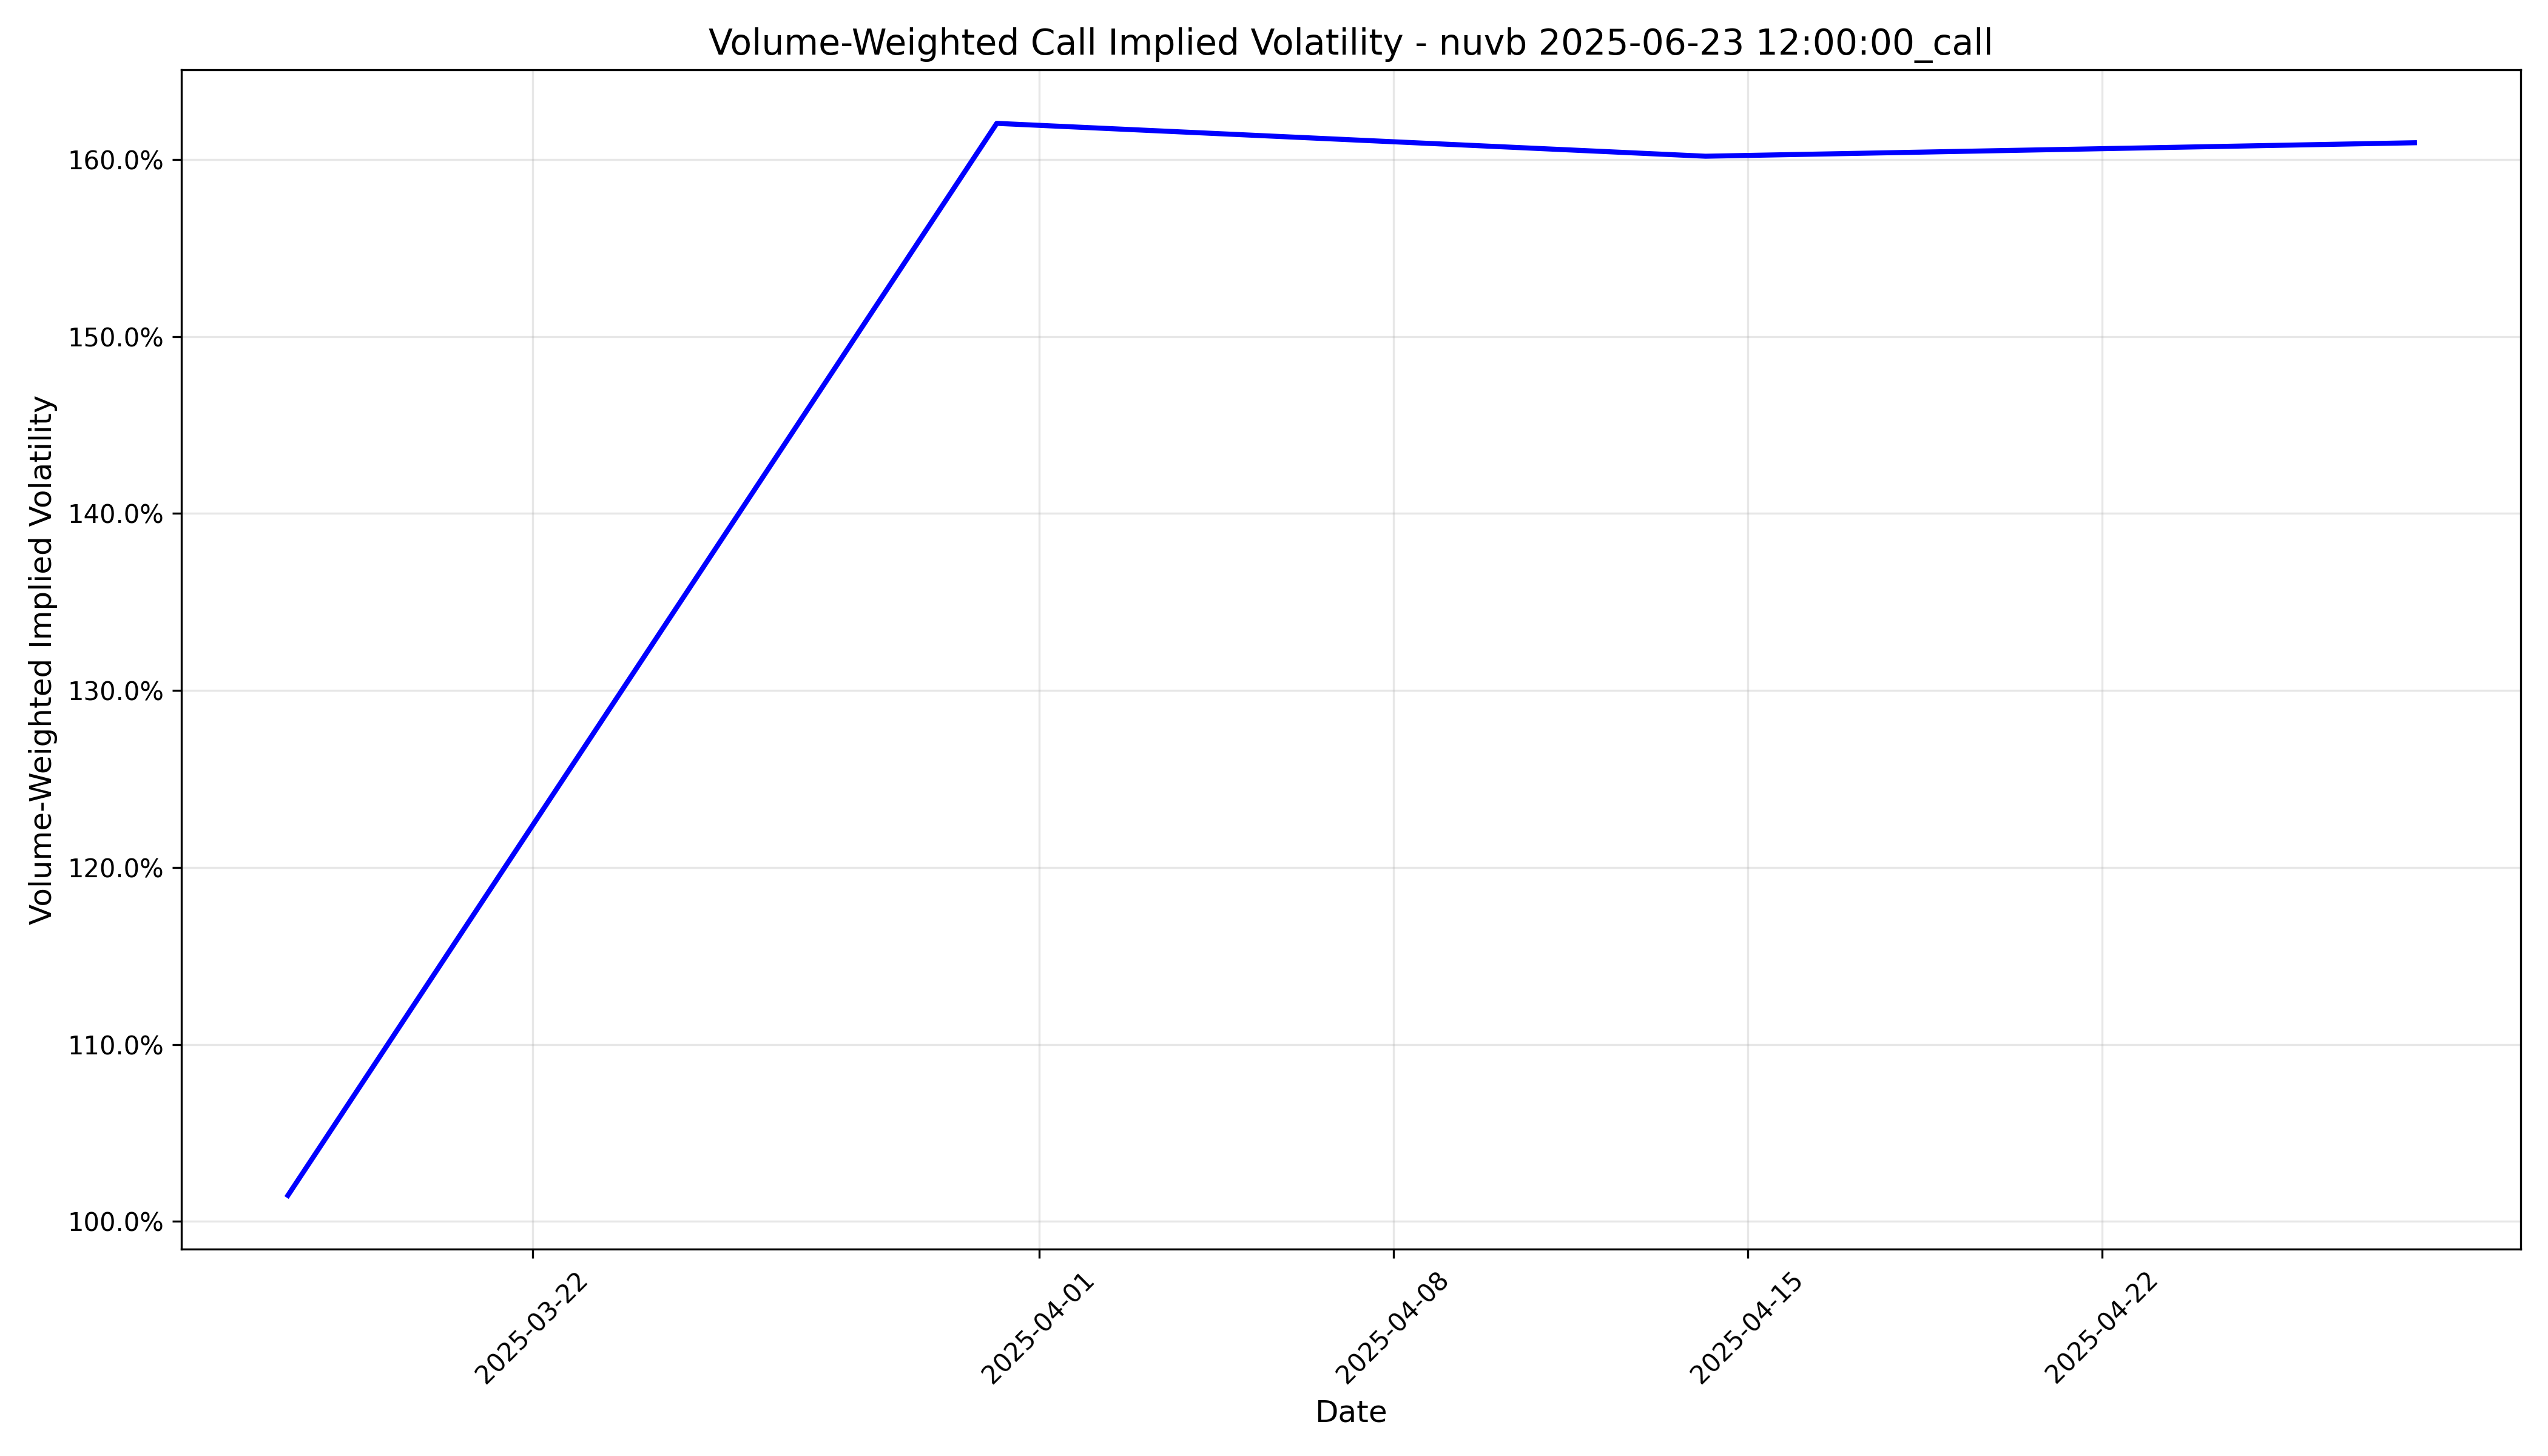

The data file committed next to this chart (first rows):
timestamp, implied_volatility
2025-03-17 04:00:00+00:00, 1.015
2025-03-31 04:00:00+00:00, 1.62
2025-04-14 04:00:00+00:00, 1.602
2025-04-28 04:00:00+00:00, 1.609
